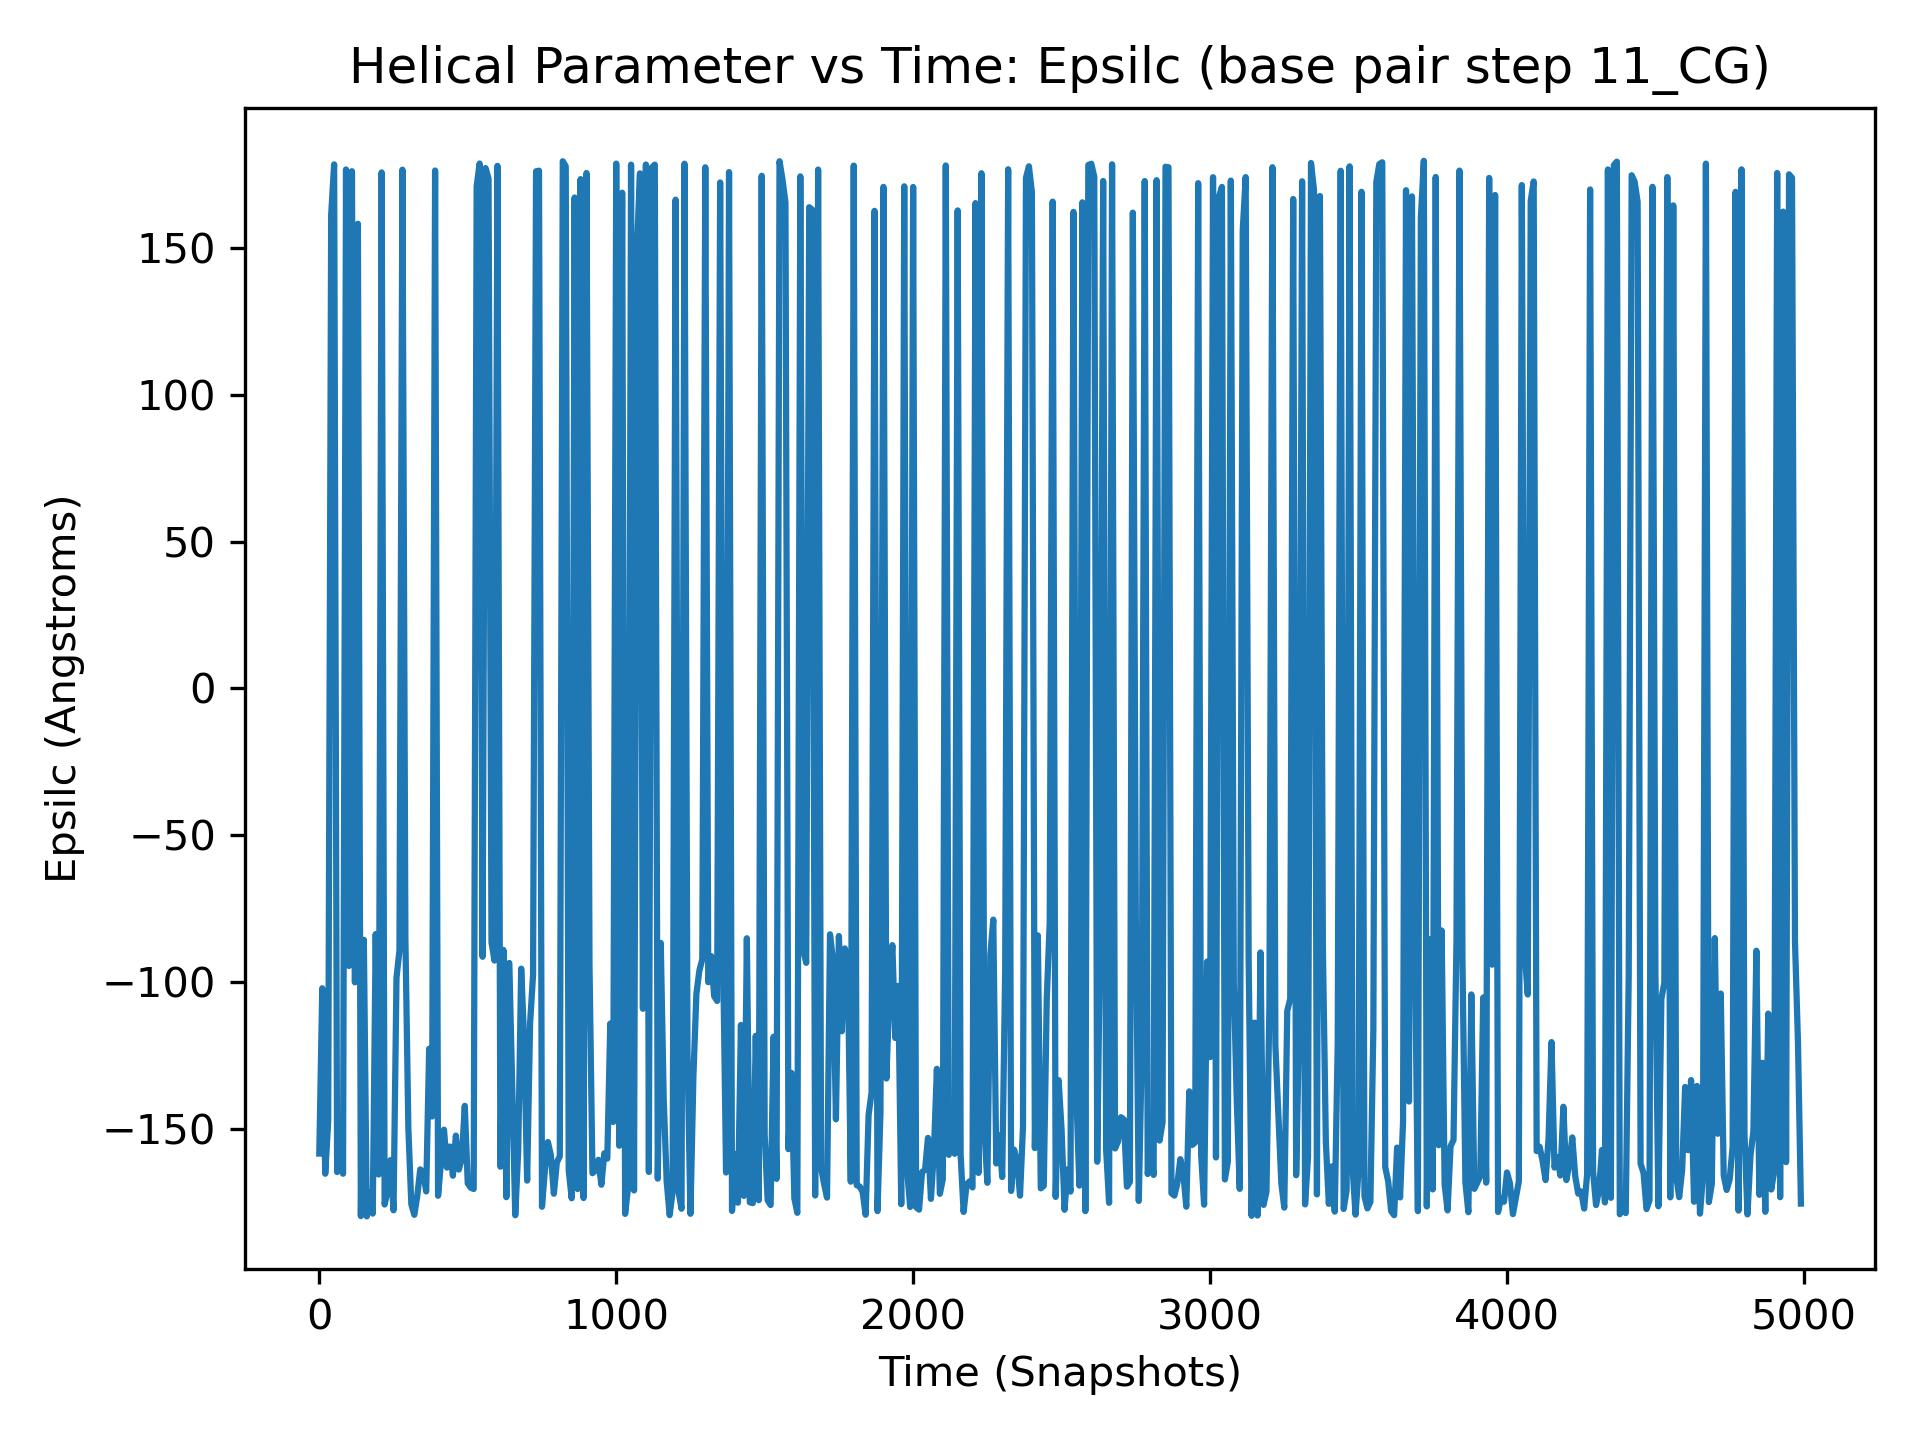

Values plotted in this chart, from the file beside it:
, 11_CG
0, -158.5
1, 176.7
2, -76.63
3, -172.9
4, -163.3
5, -161.7
6, -178.9
7, -172.6
8, -125.7
9, 177.7
10, -102.2
11, -174.5
12, -173.4
13, -160.3
14, -170.2
15, -174.8
16, -97.67
17, -92.62
18, -104.5
19, 173.9
20, -165.4
21, -98.48
22, -179.6
23, -139.4
24, -179.3
25, -176.6
26, -166.0
27, -173.6
28, 167.1
29, 177.3
30, -147.5
31, -79.89
32, -167
33, 174.7
34, -168.9
35, -168
36, 167.8
37, -174.5
38, -166
39, 176.2
40, 161.4
41, -167.9
42, -113
43, -178.8
44, -178.7
45, 173.9
46, -112.8
47, 167.8
48, -93.55
49, -172.6
50, 178.6
51, -170.1
52, -176
53, -160.2
54, -87.96
55, -142.9
56, -94.49
57, -166.5
58, -178
59, -167.9
... 4,940 more rows
